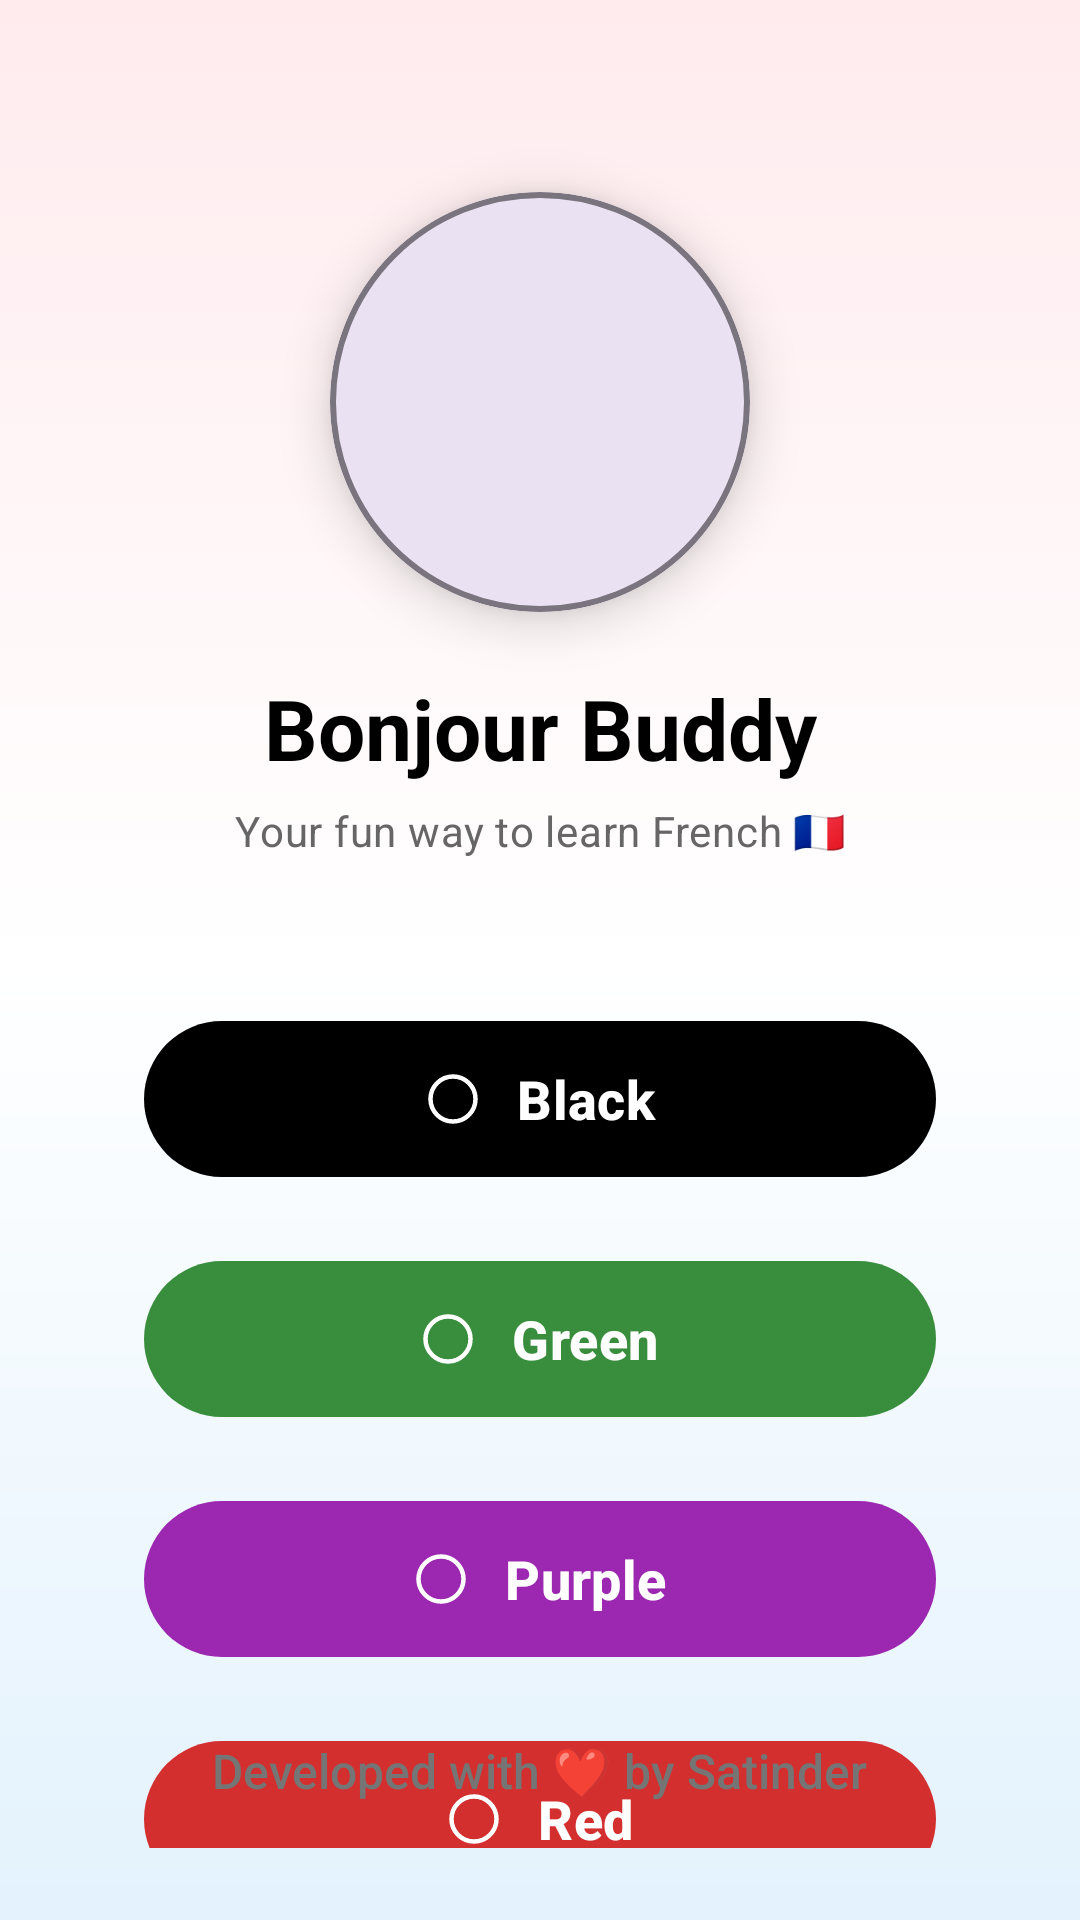

This screen was rendered from an Android layout file. Write that file and the resources it references.
<!-- AndroidManifest.xml: application theme Theme.BonjourBuddy -->
<!-- res/layout/activity_main.xml -->
<?xml version="1.0" encoding="utf-8"?>
<androidx.constraintlayout.widget.ConstraintLayout
    xmlns:android="http://schemas.android.com/apk/res/android"
    xmlns:app="http://schemas.android.com/apk/res-auto"
    xmlns:tools="http://schemas.android.com/tools"
    android:id="@+id/main"
    android:layout_width="match_parent"
    android:layout_height="match_parent"
    android:background="@drawable/bg_gradient"
    android:padding="24dp"
    tools:context=".MainActivity">

    <com.google.android.material.card.MaterialCardView
        android:id="@+id/logoCard"
        android:layout_marginTop="40dp"
        android:layout_width="140dp"
        android:layout_height="140dp"
        app:cardCornerRadius="70dp"
        app:cardElevation="10dp"
        app:strokeWidth="2dp"
        app:strokeColor="?attr/colorOutline"
        app:layout_constraintTop_toTopOf="parent"
        app:layout_constraintStart_toStartOf="parent"
        app:layout_constraintEnd_toEndOf="parent">

        <ImageView
            android:id="@+id/appLogo"
            android:layout_width="match_parent"
            android:layout_height="match_parent"
            android:padding="16dp"
            android:src="@drawable/app_icon"
            android:contentDescription="@string/app_logo_desc"/>
    </com.google.android.material.card.MaterialCardView>

    <TextView
        android:id="@+id/appTitle"
        style="@style/TextAppearance.Material3.HeadlineMedium"
        android:layout_width="wrap_content"
        android:layout_height="wrap_content"
        android:text="@string/app_name"
        android:textAlignment="center"
        android:textStyle="bold"
        android:textColor="@android:color/black"
        app:layout_constraintTop_toBottomOf="@id/logoCard"
        app:layout_constraintStart_toStartOf="parent"
        app:layout_constraintEnd_toEndOf="parent"
        android:layout_marginTop="20dp"/>

    <TextView
        android:id="@+id/subTitle"
        style="@style/TextAppearance.Material3.BodyMedium"
        android:layout_width="wrap_content"
        android:layout_height="wrap_content"
        android:text="@string/subtitle"
        android:textAlignment="center"
        android:textColor="#666666"
        app:layout_constraintTop_toBottomOf="@id/appTitle"
        app:layout_constraintStart_toStartOf="parent"
        app:layout_constraintEnd_toEndOf="parent"
        android:layout_marginTop="6dp"/>

    <LinearLayout
        android:id="@+id/buttonContainer"
        android:layout_width="0dp"
        android:layout_height="wrap_content"
        android:orientation="vertical"
        android:gravity="center"
        android:layout_marginTop="40dp"
        app:layout_constraintTop_toBottomOf="@id/subTitle"
        app:layout_constraintStart_toStartOf="parent"
        app:layout_constraintEnd_toEndOf="parent">

        <com.google.android.material.button.MaterialButton
            android:id="@+id/Button_Black"
            android:layout_width="match_parent"
            android:layout_height="wrap_content"
            android:minHeight="60dp"
            android:text="@string/black"
            android:textSize="18sp"
            android:textStyle="bold"
            android:layout_marginVertical="10dp"
            android:layout_marginHorizontal="24dp"
            app:cornerRadius="40dp"
            app:icon="@drawable/ic_black_circle"
            app:iconTint="@null"
            app:iconGravity="textStart"
            app:iconPadding="12dp"
            app:backgroundTint="@color/black"
            android:textColor="@android:color/white"
            app:elevation="6dp"/>

        <com.google.android.material.button.MaterialButton
            android:id="@+id/Button_Green"
            android:layout_width="match_parent"
            android:layout_height="wrap_content"
            android:minHeight="60dp"
            android:text="@string/green"
            android:textSize="18sp"
            android:textStyle="bold"
            android:layout_marginVertical="10dp"
            android:layout_marginHorizontal="24dp"
            app:cornerRadius="40dp"
            app:icon="@drawable/ic_green_circle"
            app:iconTint="@null"
            app:iconGravity="textStart"
            app:iconPadding="12dp"
            app:backgroundTint="@color/green"
            android:textColor="@android:color/white"
            app:elevation="6dp"/>

        <com.google.android.material.button.MaterialButton
            android:id="@+id/Button_Purple"
            android:layout_width="match_parent"
            android:layout_height="wrap_content"
            android:minHeight="60dp"
            android:text="@string/purple"
            android:textSize="18sp"
            android:textStyle="bold"
            android:layout_marginVertical="10dp"
            android:layout_marginHorizontal="24dp"
            app:cornerRadius="40dp"
            app:icon="@drawable/ic_purple_circle"
            app:iconTint="@null"
            app:iconGravity="textStart"
            app:iconPadding="12dp"
            app:backgroundTint="@color/purple"
            android:textColor="@android:color/white"
            app:elevation="6dp"/>

        <com.google.android.material.button.MaterialButton
            android:id="@+id/Button_Red"
            android:layout_width="match_parent"
            android:layout_height="wrap_content"
            android:minHeight="60dp"
            android:text="@string/red"
            android:textSize="18sp"
            android:textStyle="bold"
            android:layout_marginVertical="10dp"
            android:layout_marginHorizontal="24dp"
            app:cornerRadius="40dp"
            app:icon="@drawable/ic_red_circle"
            app:iconTint="@null"
            app:iconGravity="textStart"
            app:iconPadding="12dp"
            app:backgroundTint="@color/red"
            android:textColor="@android:color/white"
            app:elevation="6dp"/>

        <com.google.android.material.button.MaterialButton
            android:id="@+id/Button_Yellow"
            android:layout_width="match_parent"
            android:layout_height="wrap_content"
            android:minHeight="60dp"
            android:text="@string/yellow"
            android:textSize="18sp"
            android:textStyle="bold"
            android:layout_marginVertical="10dp"
            android:layout_marginHorizontal="24dp"
            app:cornerRadius="40dp"
            app:icon="@drawable/ic_yellow_circle"
            app:iconTint="@null"
            app:iconGravity="textStart"
            app:iconPadding="12dp"
            app:backgroundTint="@color/yellow"
            android:textColor="@android:color/black"
            app:elevation="6dp"/>
    </LinearLayout>

    <TextView
        android:id="@+id/footerTextView"
        android:layout_width="wrap_content"
        android:layout_height="wrap_content"
        android:layout_marginBottom="15dp"
        android:text="Developed with ❤️ by Satinder"
        android:textColor="#757575"
        android:textSize="16sp"
        android:fontFamily="sans-serif-medium"
        app:layout_constraintBottom_toBottomOf="parent"
        app:layout_constraintEnd_toEndOf="parent"
        app:layout_constraintStart_toStartOf="parent" />

</androidx.constraintlayout.widget.ConstraintLayout>
<!-- resources referenced by this layout -->
<resources>
  <color name="black">#000000</color>
  <color name="green">#388E3C</color>
  <color name="purple">#9C27B0</color>
  <color name="red">#D32F2F</color>
  <color name="yellow">#FBC02D</color>
  <!-- drawable bg_gradient (drawable) -->
  <shape xmlns:android="http://schemas.android.com/apk/res/android" android:shape="rectangle">
      <gradient
          android:startColor="#E3F2FD"
          android:centerColor="#FFFFFF"
          android:endColor="#FFEBEE"
          android:angle="90"/>
  </shape>
  <!-- drawable ic_black_circle (drawable) -->
  <vector xmlns:android="http://schemas.android.com/apk/res/android"
      android:width="24dp"
      android:height="24dp"
      android:viewportWidth="24"
      android:viewportHeight="24">
  
      <path
          android:pathData="M12,2a10,10 0 1,0 10,10a10,10 0 0,0 -10,-10z"
          android:fillColor="@color/black"
          android:strokeColor="@android:color/white"
          android:strokeWidth="2"/>
  </vector>
  <!-- drawable ic_green_circle (drawable) -->
  <vector xmlns:android="http://schemas.android.com/apk/res/android"
      android:width="24dp"
      android:height="24dp"
      android:viewportWidth="24"
      android:viewportHeight="24">
  
      <path
          android:pathData="M12,2a10,10 0 1,0 10,10a10,10 0 0,0 -10,-10z"
          android:fillColor="@color/green"
          android:strokeColor="@android:color/white"
          android:strokeWidth="2"/>
  </vector>
  <!-- drawable ic_purple_circle (drawable) -->
  <vector xmlns:android="http://schemas.android.com/apk/res/android"
      android:width="24dp"
      android:height="24dp"
      android:viewportWidth="24"
      android:viewportHeight="24">
  
      <path
          android:pathData="M12,2a10,10 0 1,0 10,10a10,10 0 0,0 -10,-10z"
          android:fillColor="@color/purple"
          android:strokeColor="@android:color/white"
          android:strokeWidth="2"/>
  </vector>
  <!-- drawable ic_red_circle (drawable) -->
  <vector xmlns:android="http://schemas.android.com/apk/res/android"
      android:width="24dp"
      android:height="24dp"
      android:viewportWidth="24"
      android:viewportHeight="24">
  
      <path
          android:pathData="M12,2a10,10 0 1,0 10,10a10,10 0 0,0 -10,-10z"
          android:fillColor="@color/red"
          android:strokeColor="@android:color/white"
          android:strokeWidth="2"/>
  </vector>
  <!-- drawable ic_yellow_circle (drawable) -->
  <vector xmlns:android="http://schemas.android.com/apk/res/android"
      android:width="24dp"
      android:height="24dp"
      android:viewportWidth="24"
      android:viewportHeight="24">
  
      <path
          android:pathData="M12,2a10,10 0 1,0 10,10a10,10 0 0,0 -10,-10z"
          android:fillColor="@color/yellow"
          android:strokeColor="@android:color/white"
          android:strokeWidth="2"/>
  </vector>
  <string name="app_logo_desc">Bonjour Buddy Logo</string>
  <string name="app_name">Bonjour Buddy</string>
  <string name="black">Black</string>
  <string name="green">Green</string>
  <string name="purple">Purple</string>
  <string name="red">Red</string>
  <string name="subtitle">Your fun way to learn French 🇫🇷</string>
  <string name="yellow">Yellow</string>
  <style name="Theme.BonjourBuddy" parent="Base.Theme.BonjourBuddy" />
  <style name="Base.Theme.BonjourBuddy" parent="Theme.Material3.DayNight.NoActionBar">
          
          
      </style>
</resources>
